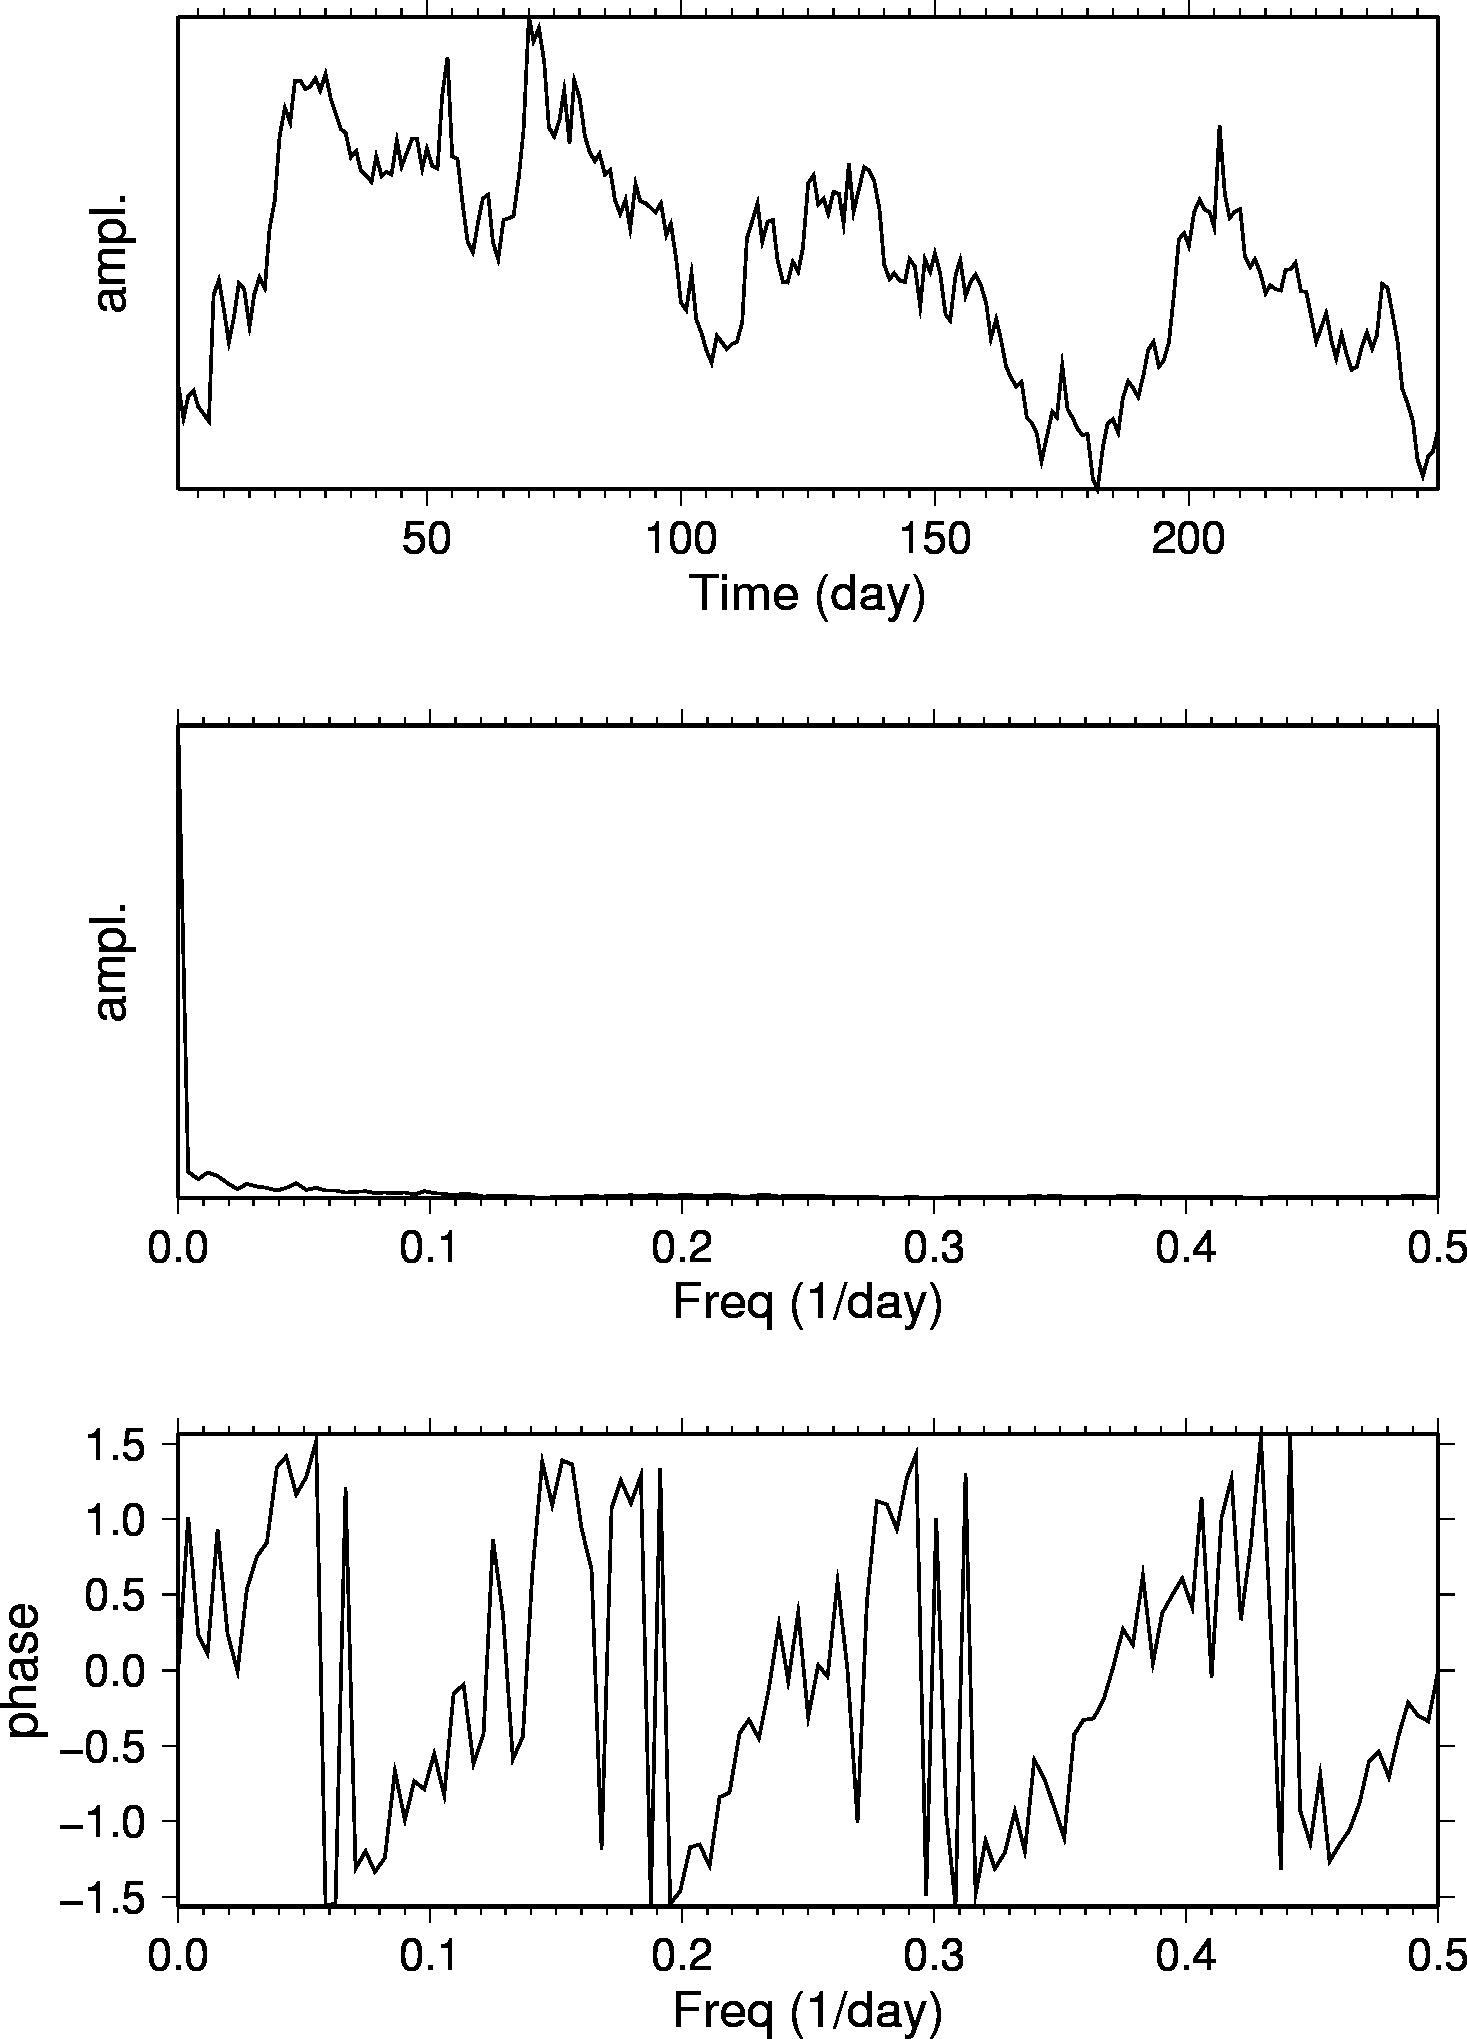

The table this chart was drawn from, first rows:
日期, 最新, 開市, 高, 低, 成交量, 更改%
2000年12月29日, 26.80, 25.77, 26.95, 25.62, 35.53K, 3.68
2000年12月28日, 25.85, 26.48, 26.58, 25.77, 34.44K, -2.34
2000年12月27日, 26.47, 26.60, 27.00, 26.41, 34.00K, -0.64
2000年12月26日, 26.64, 26.20, 26.88, 26.20, 24.45K, 1.76
2000年12月22日, 26.18, 26.05, 27.25, 25.95, 41.15K, 0.77
2000年12月21日, 25.98, 25.65, 26.48, 25.58, 52.29K, 0.81
2000年12月20日, 25.77, 27.65, 27.94, 25.65, 64.49K, -12.14
2000年12月19日, 29.33, 29.30, 29.75, 28.75, 45.50K, -1.44
2000年12月18日, 29.76, 28.93, 29.85, 28.93, 50.76K, 3.08
2000年12月15日, 28.87, 27.97, 28.90, 27.90, 53.22K, 3.14
2000年12月14日, 27.99, 28.53, 29.09, 27.51, 70.75K, -2.61
2000年12月13日, 28.74, 29.65, 30.04, 28.50, 71.41K, -3.17
2000年12月12日, 29.68, 29.56, 29.90, 28.95, 60.27K, 0.61
2000年12月11日, 29.50, 28.20, 29.55, 28.20, 77.30K, 3.73
2000年12月8日, 28.44, 29.30, 29.42, 27.85, 80.72K, -3.10
2000年12月7日, 29.35, 29.88, 30.35, 29.07, 39.65K, -1.68
2000年12月6日, 29.85, 29.50, 30.20, 28.25, 96.06K, 1.08
2000年12月5日, 29.53, 31.20, 31.53, 29.50, 103.34K, -5.41
2000年12月4日, 31.22, 32.10, 32.75, 30.95, 92.27K, -2.50
2000年12月1日, 32.02, 33.76, 34.15, 31.90, 96.06K, -5.32
2000年11月30日, 33.82, 34.64, 35.10, 33.70, 79.90K, -2.34
2000年11月29日, 34.63, 34.19, 34.90, 33.87, 82.49K, 1.20
2000年11月28日, 34.22, 35.34, 35.34, 34.19, 70.03K, -3.28
2000年11月27日, 35.38, 35.18, 35.69, 35.02, 50.39K, -0.06
2000年11月22日, 35.40, 35.20, 35.64, 34.67, 45.77K, 0.68
2000年11月21日, 35.16, 35.18, 35.70, 34.90, 54.87K, -0.17
2000年11月20日, 35.22, 34.98, 35.84, 34.98, 68.25K, -0.65
2000年11月17日, 35.45, 35.08, 35.70, 34.42, 54.80K, 0.94
2000年11月16日, 35.12, 35.54, 35.60, 34.96, 51.77K, -1.29
2000年11月15日, 35.58, 34.85, 35.65, 34.55, 80.89K, 2.04
2000年11月14日, 34.87, 34.48, 34.98, 34.32, 78.81K, 1.16
2000年11月13日, 34.47, 34.15, 34.50, 33.92, 66.34K, 1.32
2000年11月10日, 34.02, 33.93, 34.13, 33.61, 63.52K, 0.29
2000年11月9日, 33.92, 33.24, 33.96, 33.19, 64.16K, 2.05
2000年11月8日, 33.24, 33.39, 33.54, 32.83, 62.04K, -0.48
2000年11月7日, 33.40, 33.02, 33.49, 32.90, 58.38K, 1.64
2000年11月6日, 32.86, 32.48, 32.97, 32.10, 63.79K, 0.46
2000年11月3日, 32.71, 32.55, 32.78, 32.33, 54.51K, 0.52
2000年11月2日, 32.54, 33.17, 33.30, 32.35, 66.82K, -2.14
2000年11月1日, 33.25, 32.69, 33.74, 32.65, 71.54K, 1.68
2000年10月31日, 32.70, 32.85, 33.01, 32.10, 63.01K, -0.34
2000年10月30日, 32.81, 32.90, 33.42, 32.54, 54.39K, 0.21
2000年10月27日, 32.74, 33.85, 33.86, 32.65, 68.53K, -2.88
2000年10月26日, 33.71, 32.97, 33.80, 32.90, 68.13K, 2.28
2000年10月25日, 32.96, 33.37, 33.73, 32.88, 60.42K, -1.23
2000年10月24日, 33.37, 33.69, 34.08, 33.30, 69.79K, -1.16
2000年10月23日, 33.76, 33.00, 33.80, 32.62, 47.95K, 0.03
2000年10月20日, 33.75, 32.90, 34.35, 32.85, 43.28K, 2.55
2000年10月19日, 32.91, 33.55, 34.30, 32.80, 55.42K, -1.70
2000年10月18日, 33.48, 33.04, 33.92, 32.89, 53.36K, 1.49
2000年10月17日, 32.99, 32.90, 33.45, 32.40, 77.37K, 0.21
2000年10月16日, 32.92, 34.54, 34.80, 32.70, 60.40K, -5.92
2000年10月13日, 34.99, 36.04, 36.55, 34.80, 67.08K, -2.97
2000年10月12日, 36.06, 33.19, 37.00, 32.86, 116.37K, 8.45
2000年10月11日, 33.25, 33.13, 34.00, 32.96, 78.57K, 0.21
2000年10月10日, 33.18, 31.86, 33.20, 31.86, 78.80K, 4.14
2000年10月9日, 31.86, 30.90, 31.90, 30.86, 51.65K, 3.24
2000年10月6日, 30.86, 30.70, 30.97, 30.61, 46.28K, 1.08
2000年10月5日, 30.53, 31.20, 31.20, 30.19, 97.91K, -2.86
2000年10月4日, 31.43, 32.07, 32.23, 31.35, 58.09K, -2.00
... 190 more rows
